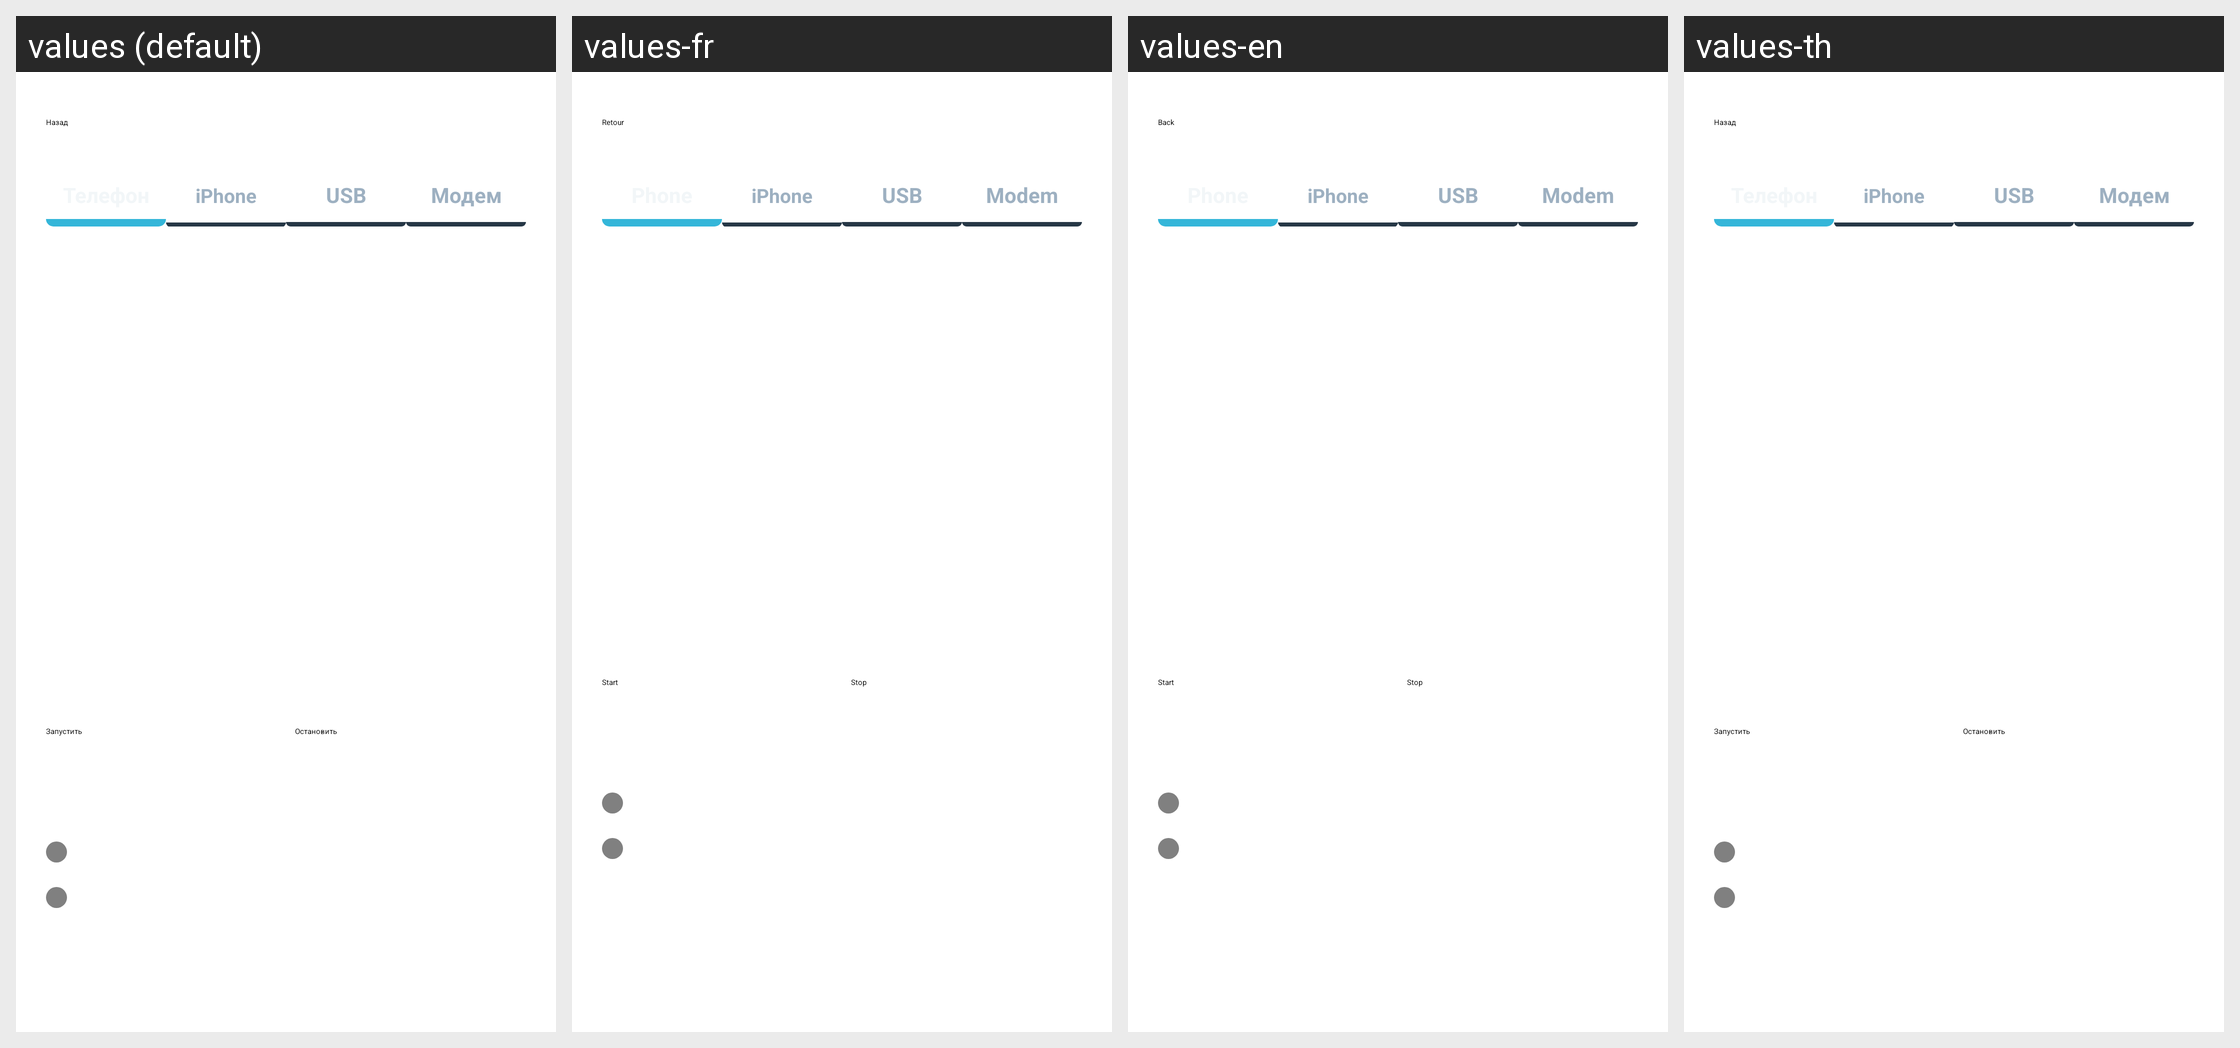

Strings drawn on this Android screen and how each of the app's shown locales translates them:
Android screen res/layout/fragment_mock_gps_test.xml rendered under 4 locales, left to right: values (default), values-fr, values-en, values-th. Device: Nexus 5 (rendered at 1080×1920; each locale shown at half size, 540×960, under a caption strip naming it); theme Theme.NaviStart.
Other locales in the repository, not shown: values-af, values-am, values-ar, values-as, values-bg, values-ca, values-cs, values-da, values-en-rGB, values-es, values-fr-rCA, values-gl, values-gu, values-hi, values-hr, values-in, values-it, values-iw, values-km, values-ky, values-lt, values-mk, values-mr, values-or, values-pa, values-pl, values-pt-rBR, values-pt-rPT, values-ru, values-si, values-sq, values-te, values-tl, values-tr, values-uz, values-zh-rCN, values-zh-rTW, values-zu.
Strings drawn on this screen, with the default value and each locale's value (text and hints the layout hard-codes, and strings that could not be matched under every locale, appear in the picture but are not listed):

b_back
  values: Назад
  values-fr: Retour
  values-en: Back
  values-th: Назад  [not translated; the default value is used]

mock_gps_tab_ios
  values: iPhone
  values-fr: iPhone
  values-en: iPhone
  values-th: iPhone  [not translated; the default value is used]

mock_gps_tab_usb
  values: USB
  values-fr: USB
  values-en: USB
  values-th: USB  [not translated; the default value is used]

mock_gps_tab_modem
  values: Модем
  values-fr: Modem
  values-en: Modem
  values-th: Модем  [not translated; the default value is used]

mock_gps_start
  values: Запустить
  values-fr: Start
  values-en: Start
  values-th: Запустить  [not translated; the default value is used]

mock_gps_stop
  values: Остановить
  values-fr: Stop
  values-en: Stop
  values-th: Остановить  [not translated; the default value is used]
